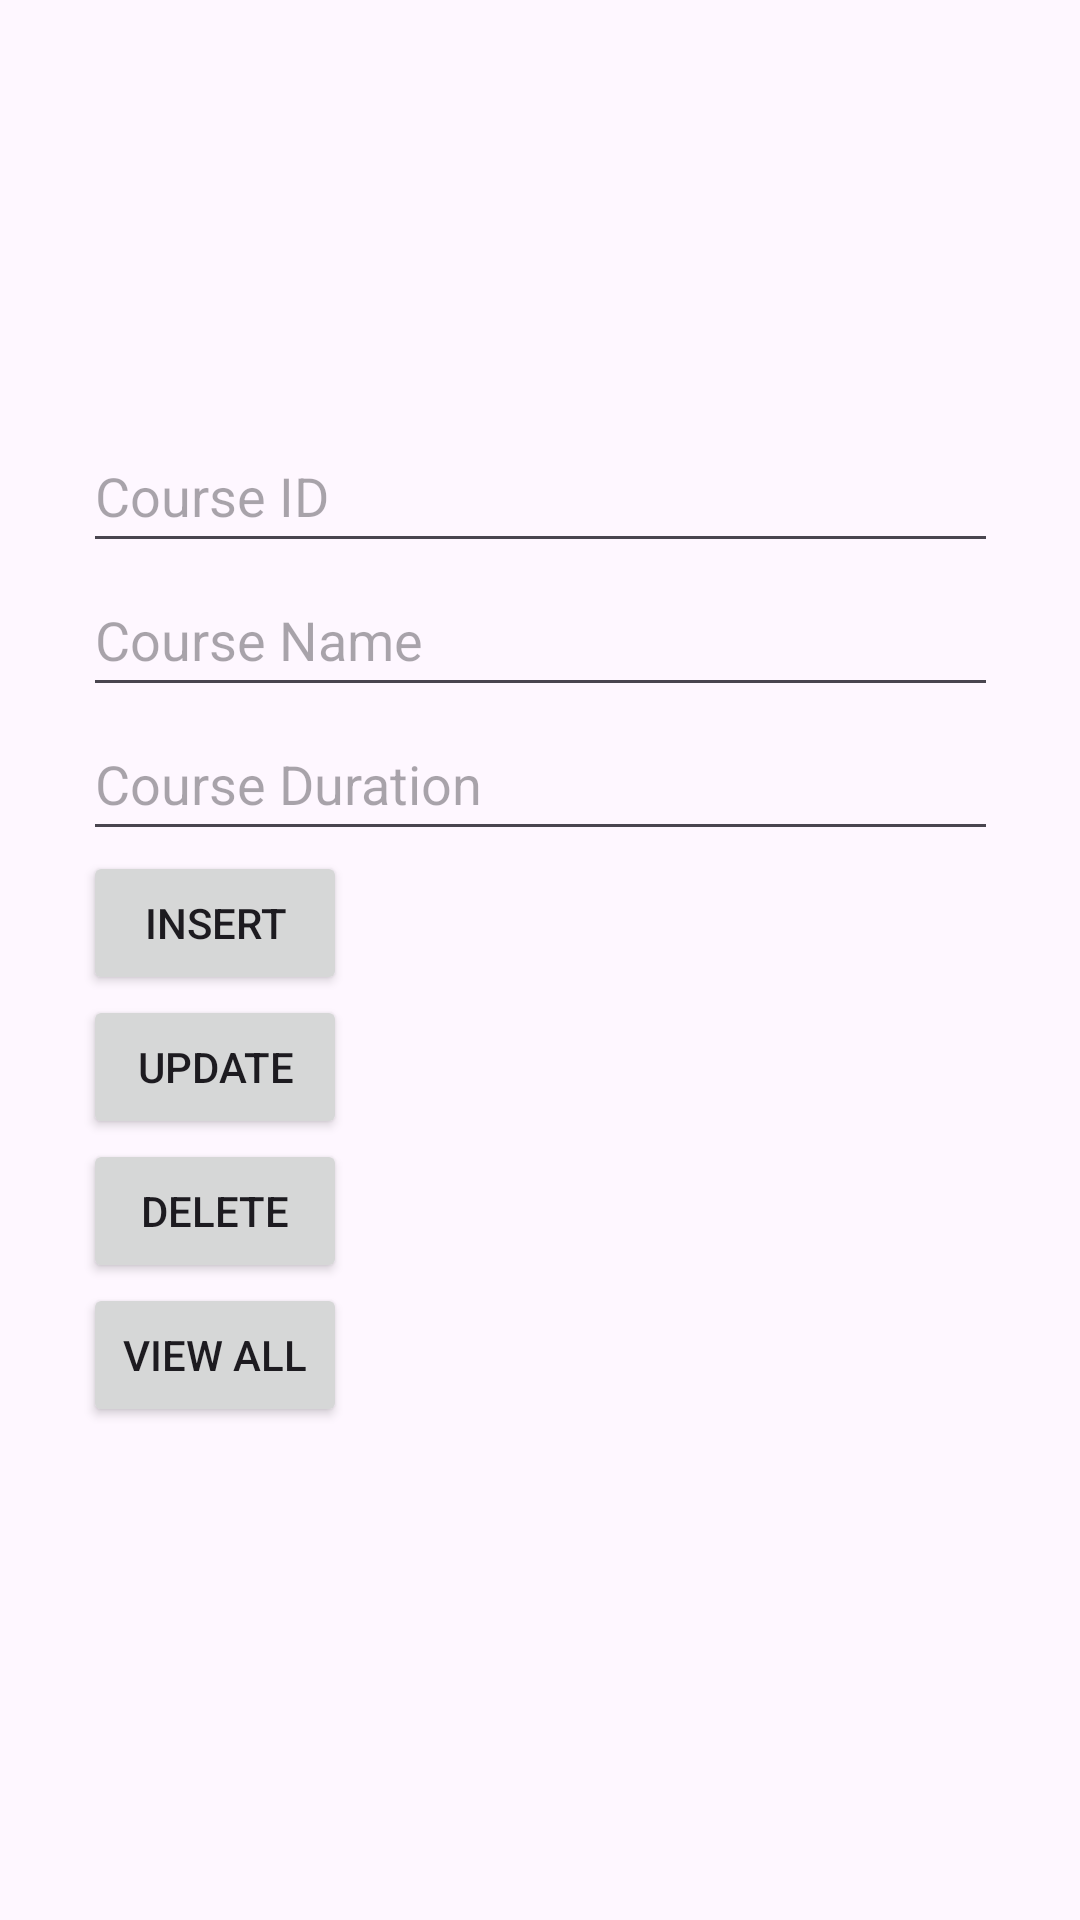

Here is an Android app screen rendered from its layout file. Give the layout XML and the strings, colors and styles it references.
<!-- AndroidManifest.xml: application theme Theme.Ten -->
<!-- res/layout/activity_crud.xml -->
<?xml version="1.0" encoding="utf-8"?>
<androidx.constraintlayout.widget.ConstraintLayout xmlns:android="http://schemas.android.com/apk/res/android"
    xmlns:app="http://schemas.android.com/apk/res-auto"
    xmlns:tools="http://schemas.android.com/tools"
    android:id="@+id/main"
    android:layout_width="match_parent"
    android:layout_height="match_parent"
    tools:context=".CrudActivity">

    <LinearLayout
        android:layout_width="337dp"
        android:layout_height="393dp"
        android:orientation="vertical"
        android:padding="16dp"
        app:layout_constraintBottom_toBottomOf="parent"
        app:layout_constraintEnd_toEndOf="parent"
        app:layout_constraintStart_toStartOf="parent"
        app:layout_constraintTop_toTopOf="parent">

        <EditText
            android:id="@+id/editTextId"
            android:layout_width="match_parent"
            android:layout_height="wrap_content"
            android:hint="Course ID"
            android:inputType="number"
            android:minHeight="48dp" />

        <EditText
            android:id="@+id/editTextName"
            android:layout_width="match_parent"
            android:layout_height="wrap_content"
            android:hint="Course Name"
            android:minHeight="48dp" />

        <EditText
            android:id="@+id/editTextDuration"
            android:layout_width="match_parent"
            android:layout_height="wrap_content"
            android:hint="Course Duration"
            android:minHeight="48dp" />

        <Button
            android:id="@+id/buttonInsert"
            android:layout_width="wrap_content"
            android:layout_height="wrap_content"
            android:text="Insert" />

        <Button
            android:id="@+id/buttonUpdate"
            android:layout_width="wrap_content"
            android:layout_height="wrap_content"
            android:text="Update" />

        <Button
            android:id="@+id/buttonDelete"
            android:layout_width="wrap_content"
            android:layout_height="wrap_content"
            android:text="Delete" />

        <Button
            android:id="@+id/buttonViewAll"
            android:layout_width="wrap_content"
            android:layout_height="wrap_content"
            android:text="View All" />
    </LinearLayout>


</androidx.constraintlayout.widget.ConstraintLayout>
<!-- resources referenced by this layout -->
<resources>
  <style name="Theme.Ten" parent="Base.Theme.Ten" />
  <style name="Base.Theme.Ten" parent="Theme.Material3.DayNight.NoActionBar">
          
          
      </style>
</resources>
